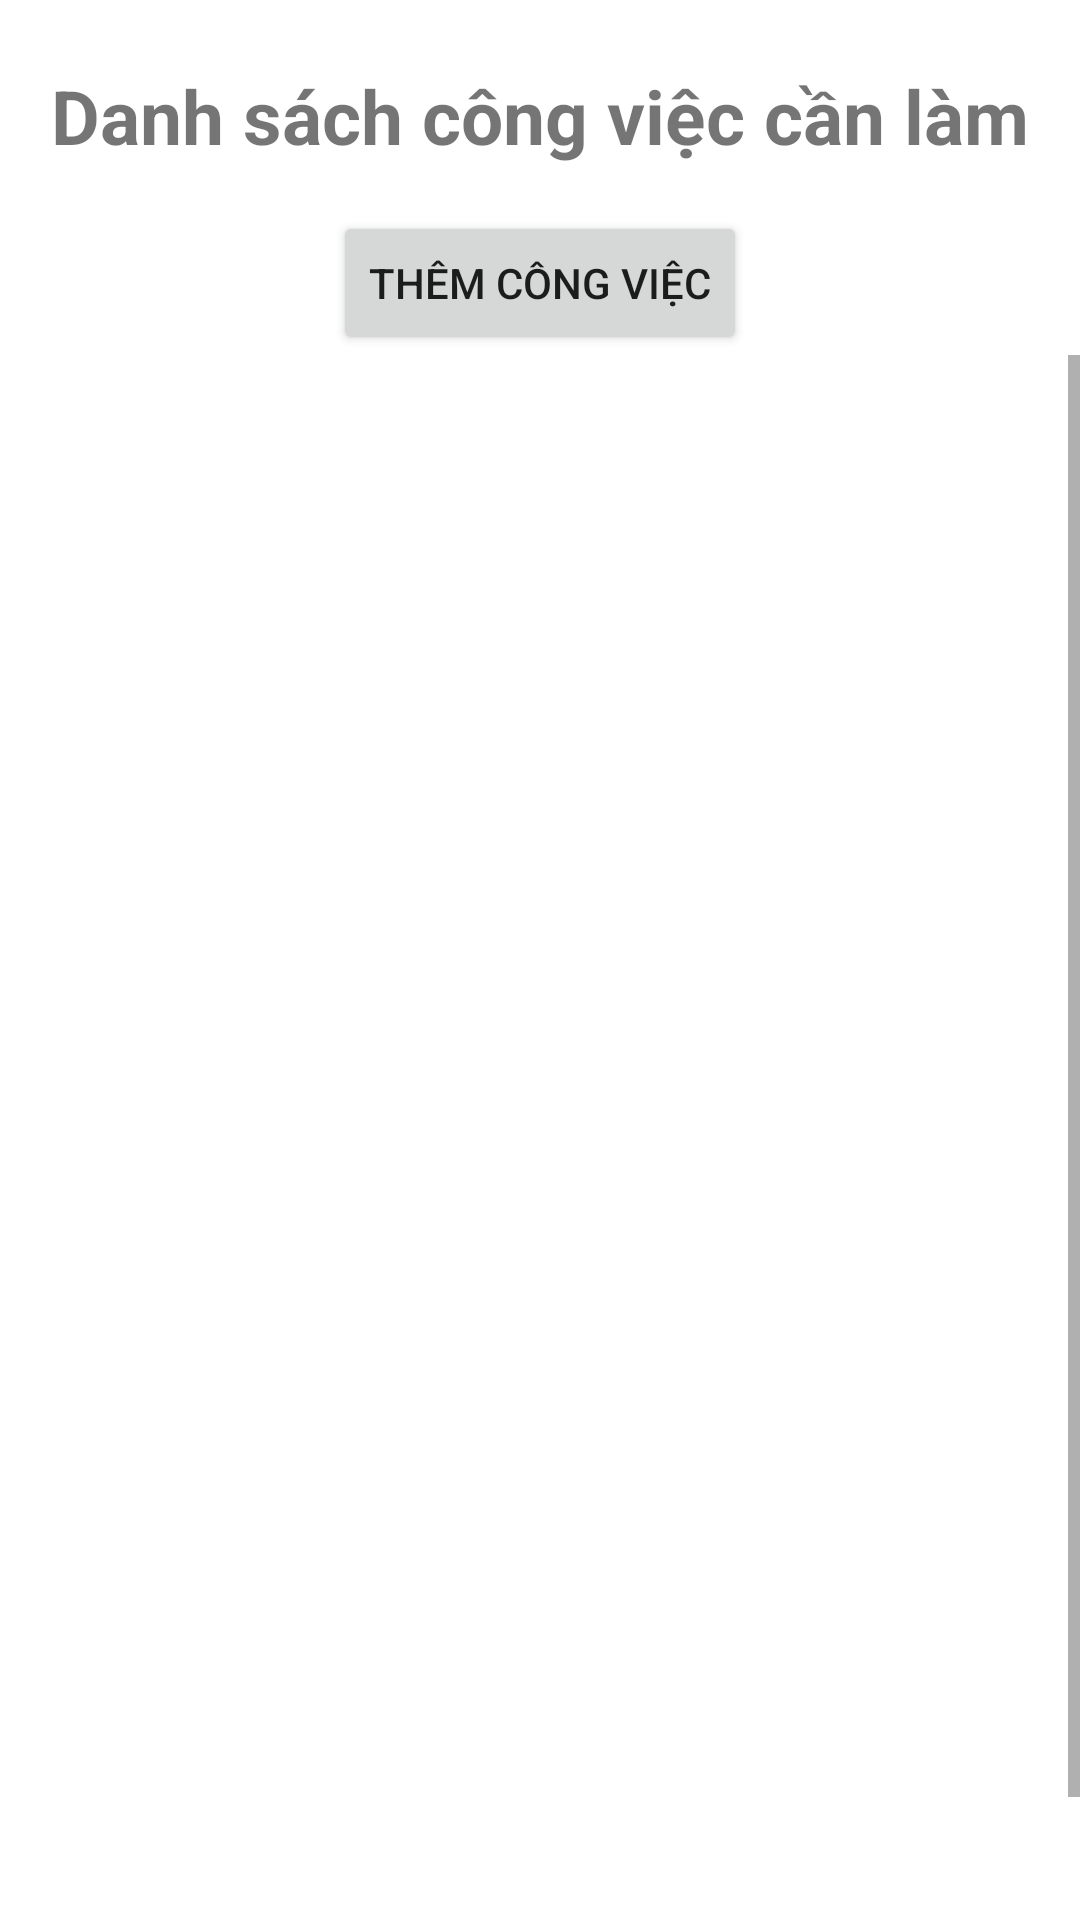

Write the Android layout XML for this screen, with the resource values it uses.
<!-- AndroidManifest.xml: application theme Theme.Appquanlycongviec -->
<!-- res/layout/fragment_list_work.xml -->
<?xml version="1.0" encoding="utf-8"?>
<LinearLayout xmlns:android="http://schemas.android.com/apk/res/android"
    xmlns:tools="http://schemas.android.com/tools"
    android:layout_width="match_parent"
    android:layout_height="match_parent"
    android:orientation="vertical"
    android:gravity="center"
    tools:context=".ListWork">
    <TextView
        android:layout_width="wrap_content"
        android:layout_height="wrap_content"
        android:text="Danh sách công việc cần làm"
        android:textStyle="bold"
        android:textSize="25dp"
        android:layout_marginBottom="15dp"/>
    <Button
        android:id="@+id/btnAdd"
        android:text="Thêm công việc"
        android:layout_width="wrap_content"
        android:layout_height="wrap_content"/>
    <ScrollView
        android:layout_width="match_parent"
        android:layout_height="500dp">
        <LinearLayout
            android:layout_width="match_parent"
            android:layout_height="match_parent"
            android:orientation="vertical">
            <androidx.recyclerview.widget.RecyclerView
                android:id="@+id/recyclerView"
                android:layout_width="match_parent"
                android:layout_height="500dp"
                android:layout_margin="10dp"/>
        </LinearLayout>
    </ScrollView>

</LinearLayout>
<!-- resources referenced by this layout -->
<resources>
  <style name="Theme.Appquanlycongviec" parent="Theme.MaterialComponents.DayNight.NoActionBar">
          
          <item name="colorPrimary">@color/purple_500</item>
          <item name="colorPrimaryVariant">@color/purple_700</item>
          <item name="colorOnPrimary">@color/white</item>
          
          <item name="colorSecondary">@color/teal_200</item>
          <item name="colorSecondaryVariant">@color/teal_700</item>
          <item name="colorOnSecondary">@color/black</item>
          
          <item name="android:statusBarColor" tools:targetApi="l">?attr/colorPrimaryVariant</item>
          
      </style>
  <!-- not gathered from this repository: default colours our renderer supplied (Android Studio template values) -->
  <color name="purple_500">#FF6200EE</color>
  <color name="purple_700">#FF3700B3</color>
  <color name="teal_200">#FF03DAC5</color>
  <color name="teal_700">#FF018786</color>
  <color name="black">#FF000000</color>
  <color name="white">#FFFFFFFF</color>
</resources>
